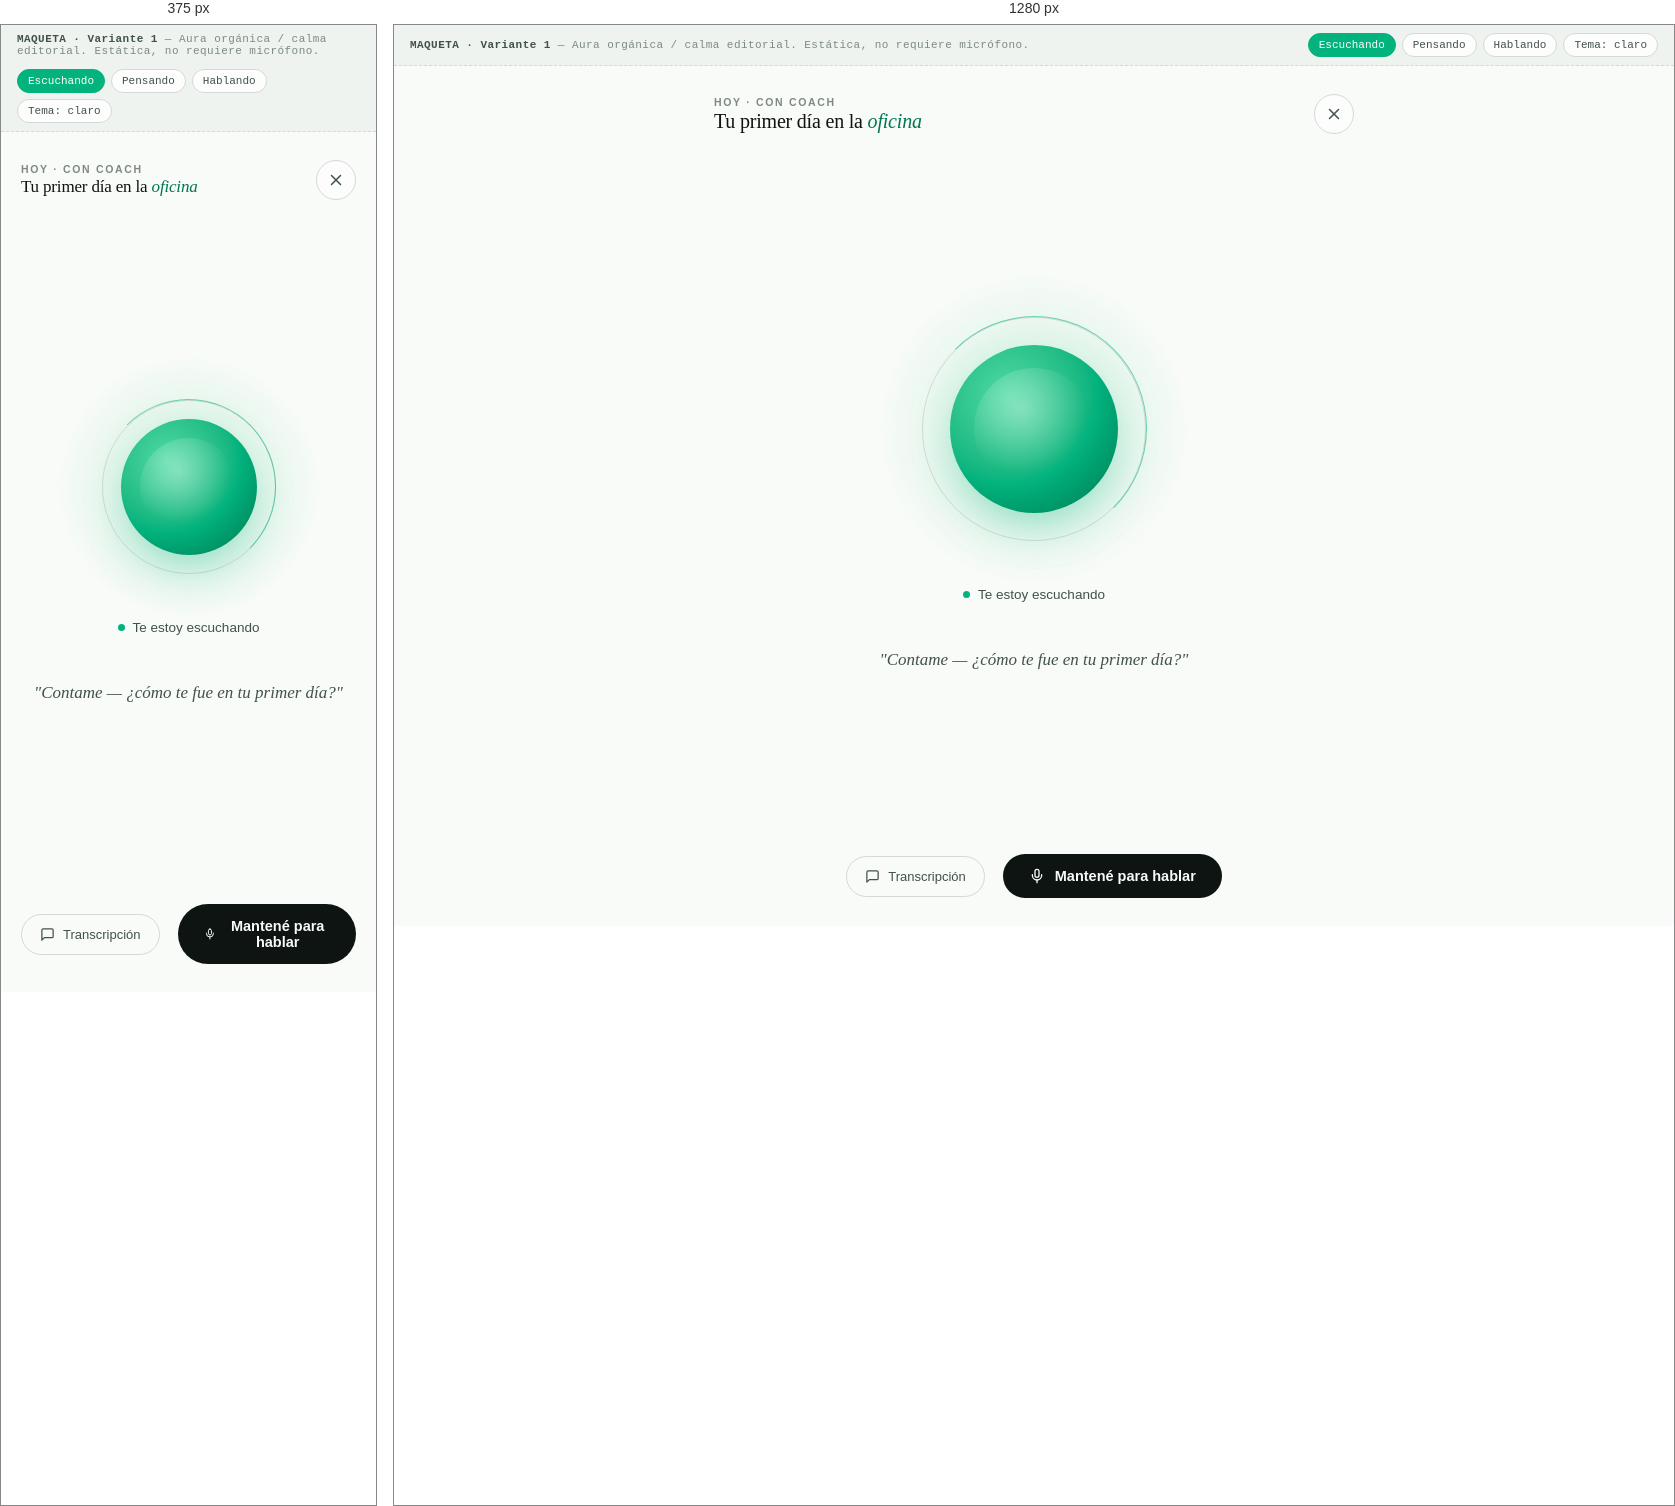
Rendered at 375 px and 1280 px, left to right.

<!-- file: clase-variante-1.html -->
<!doctype html>
<html lang="es">
<head>
<meta charset="UTF-8">
<meta name="viewport" content="width=device-width, initial-scale=1, maximum-scale=1, viewport-fit=cover">
<title>Habláh — Clase · Variante 1: Aura orgánica</title>
<style>
  :root {
    --font-serif: Georgia, 'Iowan Old Style', 'Palatino Linotype', 'Times New Roman', serif;
    --font-sans: -apple-system, BlinkMacSystemFont, 'Segoe UI', Roboto, Helvetica, Arial, sans-serif;

    --bg: oklch(98.5% 0.004 145);
    --surface: oklch(99.2% 0.002 145);
    --surface-2: oklch(96% 0.008 145);
    --ink: oklch(18.3% 0.011 176);
    --ink-soft: oklch(42% 0.02 176);
    --ink-faint: oklch(62% 0.015 176);
    --border: oklch(88% 0.012 145);
    --primary: oklch(67.8% 0.146 163);
    --primary-dark: oklch(50% 0.11 163);
    --primary-soft: oklch(92% 0.05 163);
    --accent: oklch(78% 0.15 75);
    --accent-dark: oklch(52% 0.13 65);
    --radius-lg: 28px;
    --radius-md: 16px;
    --radius-pill: 999px;
    --dur-slow: 6s;
    --dur-med: 420ms;
    --dur-fast: 180ms;
    --ease: cubic-bezier(.22,.85,.32,1);
  }
  :root[data-theme="dark"] {
    --bg: oklch(15% 0.018 176);
    --surface: oklch(19% 0.02 176);
    --surface-2: oklch(23% 0.022 176);
    --ink: oklch(96% 0.006 145);
    --ink-soft: oklch(80% 0.016 145);
    --ink-faint: oklch(58% 0.018 176);
    --border: oklch(30% 0.02 176);
    --primary: oklch(74% 0.15 163);
    --primary-dark: oklch(60% 0.13 163);
    --primary-soft: oklch(30% 0.05 163);
    --accent: oklch(80% 0.15 78);
    --accent-dark: oklch(70% 0.14 72);
  }
  @media (prefers-color-scheme: dark) {
    :root:not([data-theme="light"]) {
      --bg: oklch(15% 0.018 176);
      --surface: oklch(19% 0.02 176);
      --surface-2: oklch(23% 0.022 176);
      --ink: oklch(96% 0.006 145);
      --ink-soft: oklch(80% 0.016 145);
      --ink-faint: oklch(58% 0.018 176);
      --border: oklch(30% 0.02 176);
      --primary: oklch(74% 0.15 163);
      --primary-dark: oklch(60% 0.13 163);
      --primary-soft: oklch(30% 0.05 163);
    }
  }
  * { box-sizing: border-box; }
  html, body { margin: 0; padding: 0; overflow-x: hidden; }
  body {
    background: var(--bg);
    color: var(--ink);
    font-family: var(--font-sans);
    min-height: 100vh;
    transition: background var(--dur-med) var(--ease), color var(--dur-med) var(--ease);
  }

  .demo-strip {
    display: flex; align-items: center; justify-content: space-between; gap: 12px;
    padding: 8px 16px; font-family: ui-monospace, 'SF Mono', Consolas, monospace;
    font-size: 11px; letter-spacing: .04em; color: var(--ink-faint);
    border-bottom: 1px dashed var(--border);
    background: var(--surface-2);
    flex-wrap: wrap;
  }
  .demo-strip b { color: var(--ink-soft); }
  .demo-strip .ctrls { display: flex; gap: 6px; flex-wrap: wrap; }
  .demo-btn {
    font-family: inherit; font-size: 11px; padding: 5px 10px; border-radius: var(--radius-pill);
    border: 1px solid var(--border); background: var(--surface); color: var(--ink-soft);
    cursor: pointer; transition: all var(--dur-fast) var(--ease);
  }
  .demo-btn.active { background: var(--primary); border-color: var(--primary); color: white; }
  .demo-btn:hover { border-color: var(--primary); }

  .stage {
    min-height: calc(100vh - 40px);
    display: flex; flex-direction: column; align-items: center; justify-content: space-between;
    padding: 28px 20px calc(28px + env(safe-area-inset-bottom, 0px));
    position: relative;
  }

  .top-row {
    width: 100%; max-width: 640px; display: flex; align-items: center; justify-content: space-between;
  }
  .topic-chip {
    display: flex; flex-direction: column; gap: 2px;
  }
  .topic-eyebrow {
    font-size: 10.5px; letter-spacing: .16em; text-transform: uppercase; color: var(--ink-faint); font-weight: 600;
  }
  .topic-title { font-family: var(--font-serif); font-size: 20px; font-weight: 500; letter-spacing: -.01em; color: var(--ink); }
  .topic-title em { font-style: italic; color: var(--primary-dark); }

  .exit-btn {
    display: inline-flex; align-items: center; justify-content: center;
    width: 40px; height: 40px; border-radius: 50%;
    border: 1px solid var(--border); background: var(--surface); color: var(--ink-soft);
    cursor: pointer; transition: all var(--dur-fast) var(--ease);
  }
  .exit-btn:hover { border-color: var(--ink-faint); color: var(--ink); background: var(--surface-2); }

  .aura-zone { flex: 1; display: flex; flex-direction: column; align-items: center; justify-content: center; gap: 28px; }

  .aura-wrap { position: relative; width: 260px; height: 260px; display: grid; place-items: center; }
  .aura-halo {
    position: absolute; inset: -30px; border-radius: 50%;
    background: radial-gradient(circle, var(--primary-soft) 0%, transparent 68%);
    filter: blur(2px);
    animation: breathe var(--dur-slow) ease-in-out infinite;
  }
  .aura-ring {
    position: absolute; inset: 18px; border-radius: 50%;
    border: 1.5px solid var(--border);
  }
  .aura-ring::before {
    content: ""; position: absolute; inset: -1.5px; border-radius: 50%;
    border: 1.5px solid transparent; border-top-color: var(--primary); border-right-color: var(--primary);
    opacity: .55;
    animation: spin 14s linear infinite;
  }
  .aura-core {
    position: relative; width: 168px; height: 168px; border-radius: 50%;
    /* fallback simple (browsers sin soporte de oklch relative-color se quedan con esta) */
    background: radial-gradient(circle at 34% 30%, var(--primary) 0%, var(--primary) 55%, var(--primary-dark) 100%);
    background: radial-gradient(circle at 34% 30%, oklch(from var(--primary) calc(l + 0.12) c h) 0%, var(--primary) 55%, var(--primary-dark) 100%);
    box-shadow: 0 18px 48px -12px var(--primary-dark);
    box-shadow: 0 18px 48px -12px oklch(from var(--primary) l c h / 45%);
    animation: breathe-core var(--dur-slow) ease-in-out infinite;
    display: grid; place-items: center;
  }
  .aura-core::after {
    content: ""; position: absolute; inset: 14%; border-radius: 50%;
    background: radial-gradient(circle at 40% 34%, rgba(255,255,255,.35), transparent 60%);
  }

  @keyframes breathe { 0%,100% { transform: scale(1); opacity: .9; } 50% { transform: scale(1.08); opacity: 1; } }
  @keyframes breathe-core { 0%,100% { transform: scale(1); } 50% { transform: scale(1.045); } }
  @keyframes spin { to { transform: rotate(360deg); } }

  .aura-wrap[data-state="pensando"] .aura-core {
    background: radial-gradient(circle at 34% 30%, oklch(from var(--accent) calc(l + 0.1) c h) 0%, var(--accent) 55%, var(--accent-dark) 100%);
    animation-duration: 2.4s;
  }
  .aura-wrap[data-state="pensando"] .aura-halo { background: radial-gradient(circle, oklch(from var(--accent) l c h / 30%) 0%, transparent 68%); animation-duration: 2.4s; }
  .aura-wrap[data-state="hablando"] .aura-core { animation-duration: 1.1s; }
  .aura-wrap[data-state="hablando"] .aura-halo { animation-duration: 1.1s; }
  .aura-wrap[data-state="hablando"] .aura-ring::before { animation-duration: 4s; }

  .state-label {
    display: flex; align-items: center; gap: 8px;
    font-size: 13.5px; color: var(--ink-soft); font-weight: 500;
  }
  .state-dot { width: 7px; height: 7px; border-radius: 50%; background: var(--primary); }
  .aura-wrap[data-state="pensando"] ~ .state-label .state-dot { background: var(--accent-dark); }

  .prompt-line {
    max-width: 460px; text-align: center; font-family: var(--font-serif); font-style: italic;
    font-size: 17px; line-height: 1.5; color: var(--ink-soft); padding: 0 12px;
  }

  .bottom-row {
    width: 100%; max-width: 640px;
    display: flex; align-items: center; justify-content: center; gap: 18px;
  }
  .mic-btn {
    display: inline-flex; align-items: center; gap: 10px;
    padding: 14px 26px; border-radius: var(--radius-pill);
    background: var(--ink); color: var(--bg); border: none;
    font-family: var(--font-sans); font-size: 14.5px; font-weight: 600;
    cursor: pointer; transition: transform var(--dur-fast) var(--ease);
  }
  .mic-btn:hover { transform: translateY(-1px); }
  .transcript-btn {
    display: inline-flex; align-items: center; gap: 8px;
    padding: 12px 18px; border-radius: var(--radius-pill);
    background: transparent; border: 1px solid var(--border); color: var(--ink-soft);
    font-size: 13px; font-weight: 500; cursor: pointer; transition: all var(--dur-fast) var(--ease);
  }
  .transcript-btn:hover { border-color: var(--ink-faint); color: var(--ink); }

  @media (prefers-reduced-motion: reduce) {
    .aura-halo, .aura-core, .aura-ring::before { animation: none !important; }
  }
  @media (max-width: 480px) {
    .aura-wrap { width: 210px; height: 210px; }
    .aura-core { width: 136px; height: 136px; }
    .topic-title { font-size: 17px; }
  }
</style>
</head>
<body>

  <div class="demo-strip">
    <span><b>MAQUETA · Variante 1</b> — Aura orgánica / calma editorial. Estática, no requiere micrófono.</span>
    <div class="ctrls">
      <button class="demo-btn active" data-state-btn="escuchando">Escuchando</button>
      <button class="demo-btn" data-state-btn="pensando">Pensando</button>
      <button class="demo-btn" data-state-btn="hablando">Hablando</button>
      <button class="demo-btn" id="theme-toggle">Tema: claro</button>
    </div>
  </div>

  <div class="stage">
    <div class="top-row">
      <div class="topic-chip">
        <span class="topic-eyebrow">Hoy · con Coach</span>
        <span class="topic-title">Tu primer día en la <em>oficina</em></span>
      </div>
      <button class="exit-btn" aria-label="Salir de la clase" title="Salir">
        <svg width="18" height="18" viewBox="0 0 24 24" fill="none" stroke="currentColor" stroke-width="2" stroke-linecap="round" stroke-linejoin="round"><path d="M18 6 6 18"/><path d="m6 6 12 12"/></svg>
      </button>
    </div>

    <div class="aura-zone">
      <div class="aura-wrap" data-state="escuchando" id="aura">
        <div class="aura-halo"></div>
        <div class="aura-ring"></div>
        <div class="aura-core"></div>
      </div>
      <div class="state-label"><span class="state-dot"></span><span id="state-text">Te estoy escuchando</span></div>
      <p class="prompt-line" id="prompt-line">"Contame — ¿cómo te fue en tu primer día?"</p>
    </div>

    <div class="bottom-row">
      <button class="transcript-btn">
        <svg width="15" height="15" viewBox="0 0 24 24" fill="none" stroke="currentColor" stroke-width="2" stroke-linecap="round" stroke-linejoin="round"><path d="M21 15a2 2 0 0 1-2 2H7l-4 4V5a2 2 0 0 1 2-2h14a2 2 0 0 1 2 2z"/></svg>
        Transcripción
      </button>
      <button class="mic-btn">
        <svg width="16" height="16" viewBox="0 0 24 24" fill="none" stroke="currentColor" stroke-width="2" stroke-linecap="round" stroke-linejoin="round"><path d="M12 2a3 3 0 0 0-3 3v6a3 3 0 0 0 6 0V5a3 3 0 0 0-3-3Z"/><path d="M19 10v1a7 7 0 0 1-14 0v-1"/><line x1="12" y1="18" x2="12" y2="22"/></svg>
        Mantené para hablar
      </button>
    </div>
  </div>

<script>
  var states = {
    escuchando: { text: 'Te estoy escuchando', prompt: '"Contame — ¿cómo te fue en tu primer día?"' },
    pensando:   { text: 'Pensando la respuesta', prompt: '…' },
    hablando:   { text: 'Hablando', prompt: '"Qué bueno que pudiste presentarte — contame algo más del equipo."' }
  };
  var aura = document.getElementById('aura');
  var stateText = document.getElementById('state-text');
  var promptLine = document.getElementById('prompt-line');
  document.querySelectorAll('[data-state-btn]').forEach(function (btn) {
    btn.addEventListener('click', function () {
      document.querySelectorAll('[data-state-btn]').forEach(function (b) { b.classList.remove('active'); });
      btn.classList.add('active');
      var s = btn.getAttribute('data-state-btn');
      aura.setAttribute('data-state', s);
      stateText.textContent = states[s].text;
      promptLine.textContent = states[s].prompt;
    });
  });
  var themeBtn = document.getElementById('theme-toggle');
  themeBtn.addEventListener('click', function () {
    var root = document.documentElement;
    var isDark = root.getAttribute('data-theme') === 'dark';
    root.setAttribute('data-theme', isDark ? 'light' : 'dark');
    themeBtn.textContent = 'Tema: ' + (isDark ? 'claro' : 'oscuro');
  });
</script>
</body>
</html>